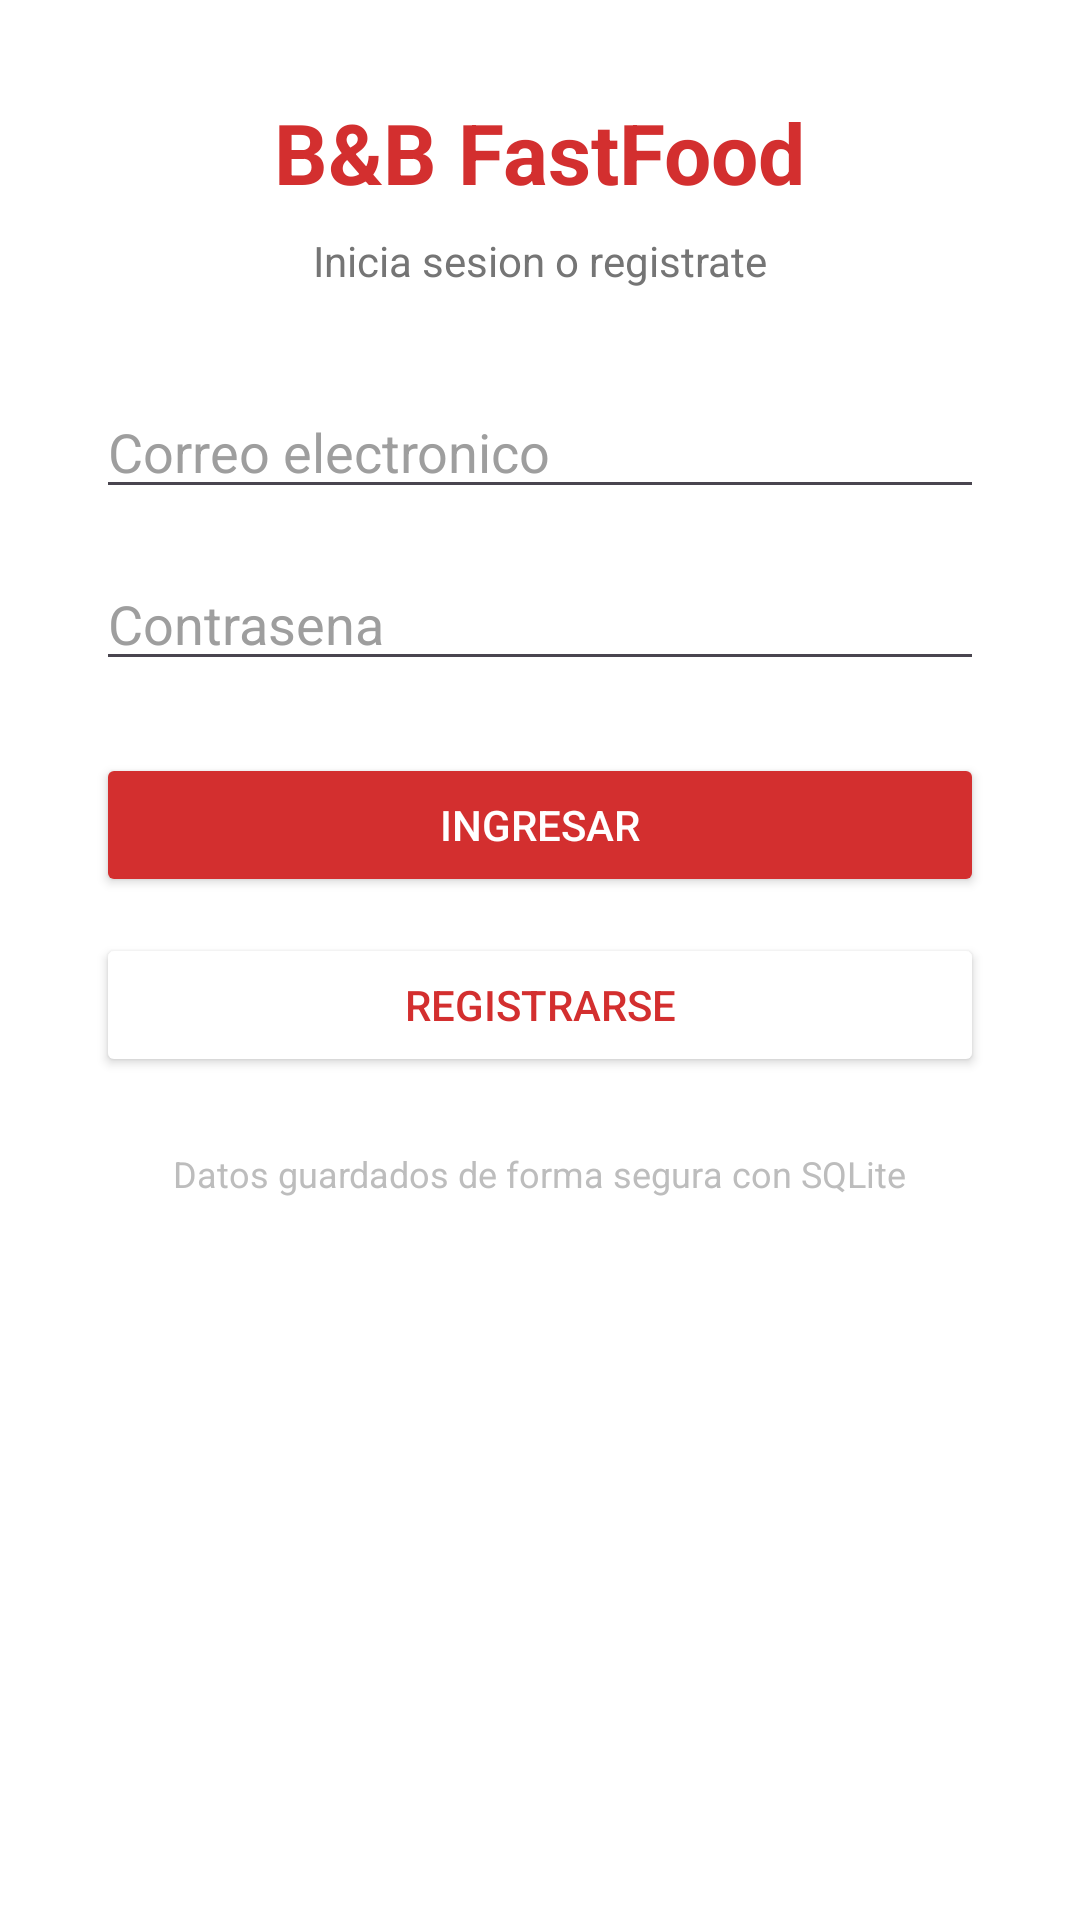

Layout XML and referenced resources for this Android screen:
<!-- AndroidManifest.xml: application theme Theme.BB_FastFood -->
<!-- res/layout/activity_login_register.xml -->
<?xml version="1.0" encoding="utf-8"?>
<ScrollView xmlns:android="http://schemas.android.com/apk/res/android"
    android:layout_width="match_parent"
    android:layout_height="match_parent"
    android:background="#FFFFFF">

    <LinearLayout
        android:layout_width="match_parent"
        android:layout_height="wrap_content"
        android:orientation="vertical"
        android:padding="32dp">

        <TextView
            android:layout_width="wrap_content"
            android:layout_height="wrap_content"
            android:layout_gravity="center"
            android:text="B&amp;B FastFood"
            android:textColor="#D32F2F"
            android:textSize="28sp"
            android:textStyle="bold"
            android:layout_marginBottom="8dp"/>

        <TextView
            android:layout_width="wrap_content"
            android:layout_height="wrap_content"
            android:layout_gravity="center"
            android:text="Inicia sesion o registrate"
            android:textColor="#757575"
            android:textSize="14sp"
            android:layout_marginBottom="32dp"/>

        <EditText
            android:id="@+id/etCorreo"
            android:layout_width="match_parent"
            android:layout_height="wrap_content"
            android:hint="Correo electronico"
            android:textColor="#212121"
            android:inputType="textEmailAddress"
            android:layout_marginBottom="16dp"/>

        <EditText
            android:id="@+id/etContrasena"
            android:layout_width="match_parent"
            android:layout_height="wrap_content"
            android:hint="Contrasena"
            android:textColor="#212121"
            android:inputType="textPassword"
            android:layout_marginBottom="24dp"/>

        <Button
            android:id="@+id/btnIngresar"
            android:layout_width="match_parent"
            android:layout_height="wrap_content"
            android:text="Ingresar"
            android:backgroundTint="#D32F2F"
            android:textColor="#FFFFFF"
            android:layout_marginBottom="12dp"/>

        <Button
            android:id="@+id/btnRegistrarse"
            android:layout_width="match_parent"
            android:layout_height="wrap_content"
            android:text="Registrarse"
            android:backgroundTint="#FFFFFF"
            android:textColor="#D32F2F"
            android:layout_marginBottom="24dp"/>

        <TextView
            android:layout_width="wrap_content"
            android:layout_height="wrap_content"
            android:layout_gravity="center"
            android:text="Datos guardados de forma segura con SQLite"
            android:textColor="#BDBDBD"
            android:textSize="12sp"/>

    </LinearLayout>

</ScrollView>
<!-- resources referenced by this layout -->
<resources>
  <style name="Theme.BB_FastFood" parent="Base.Theme.BB_FastFood" />
  <style name="Base.Theme.BB_FastFood" parent="Theme.Material3.DayNight.NoActionBar">
          <item name="editTextStyle">@style/EstiloEditText</item>
      </style>
  <style name="EstiloEditText" parent="Widget.AppCompat.EditText">
          <item name="android:textColor">#212121</item>
          <item name="android:textColorHint">#9E9E9E</item>
      </style>
</resources>
